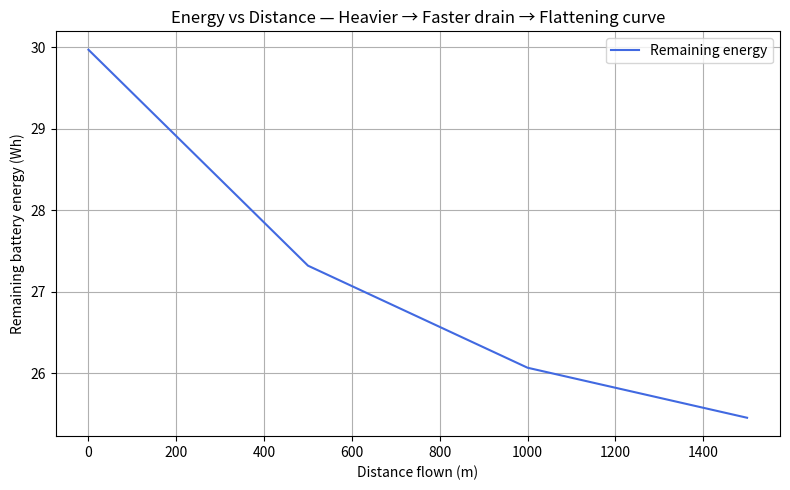
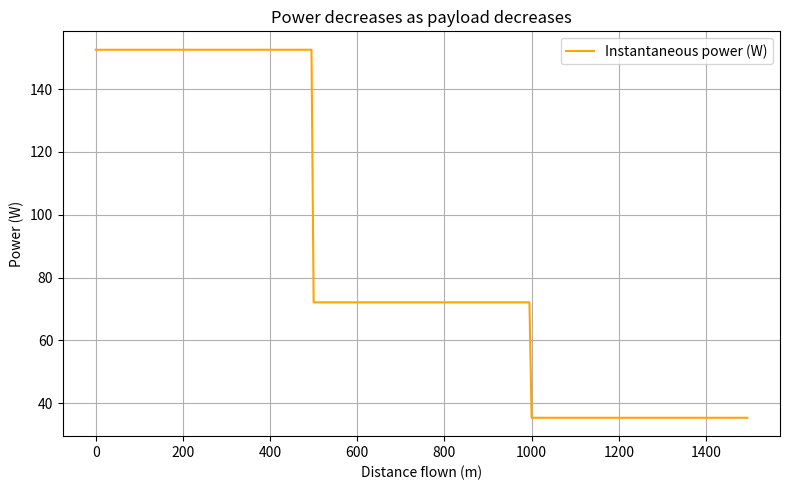
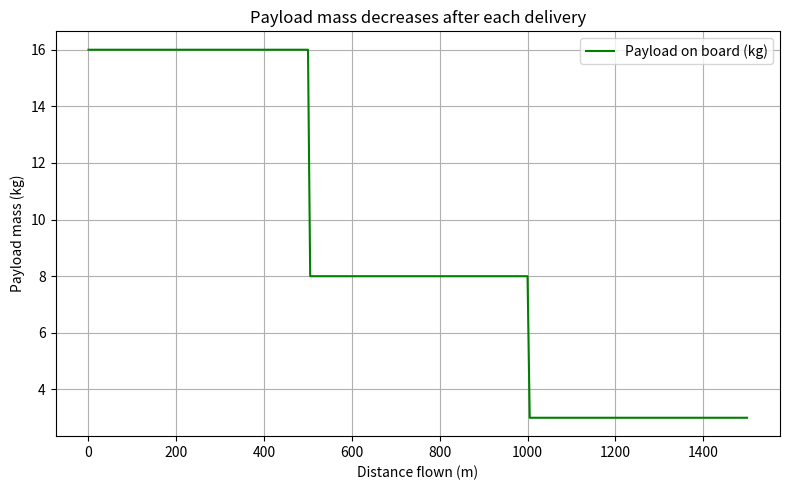

Here is the Python script that generated these plots, in order:
import numpy as np
import matplotlib.pyplot as plt

# ---------------------------------------
# 1️⃣ Physics-based power model
# ---------------------------------------
def power_model(W, v, params):
    """
    Compute instantaneous electrical power P(W, v) in watts.
    W : current payload mass (kg)
    v : flight speed (m/s)
    params : dictionary of physical constants
    """
    g   = params["g"]
    m0  = params["m_dry"]     # drone dry mass (frame + battery)
    vh  = params["v_hover"]   # induced velocity in hover
    k1  = params["k1"]        # induced power coefficient
    k2  = params["k2"]        # parasitic drag coefficient
    k3  = params["k3"]        # fixed power load (electronics)

    m = m0 + W
    P_ind   = k1 * ((m * g)**1.5) / np.sqrt(v**2 + vh**2)  # induced power
    P_drag  = k2 * v**3                                    # parasitic/drag power
    P_fixed = k3                                            # fixed onboard power
    return P_ind + P_drag + P_fixed


# ---------------------------------------
# 2️⃣ Main simulation: energy vs distance
# ---------------------------------------
def simulate_energy_along_path(payload_drops, E0, speed, params):
    """
    Simulate drone battery energy as a function of distance
    while payload mass decreases after each delivery segment.
    This demonstrates that as the drone gets lighter,
    power decreases and the energy curve flattens.
    """
    W = np.sum(payload_drops)   # start with full payload (heaviest)
    E = E0
    s_trace, E_trace, W_trace, P_trace = [0], [E0], [W], []

    # Each flight leg has fixed distance (e.g., 500 m)
    leg_distance = 500
    N_steps = 100
    ds = leg_distance / N_steps
    total_distance = 0

    for leg_index, drop in enumerate(payload_drops):
        for _ in range(N_steps):
            P = power_model(W, speed, params)
            P_trace.append(P)
            dE = -(P / speed) * ds     # ODE: dE/ds = -P/v
            E += dE
            total_distance += ds
            s_trace.append(total_distance)
            E_trace.append(E)
            W_trace.append(W)
            if E <= 0:
                break
        # At the end of each leg, deliver some payload → lighter
        W -= drop
        if W < 0: W = 0

    return np.array(s_trace), np.array(E_trace), np.array(W_trace), np.array(P_trace)


# ---------------------------------------
# 3️⃣ Parameter setup (values chosen for clarity)
# ---------------------------------------
params = {
    "g": 9.81,
    "m_dry": 2.0,      # drone + battery = 2 kg
    "v_hover": 3.0,
    "k1": 0.5,         # much stronger induced power term
    "k2": 0.02,
    "k3": 5            # much smaller fixed power
}

# Very heavy payload initially, drops sharply
payload_drops = [8.0, 5.0, 3.0]  # start 16 kg → end 0 kg

Vb, Cb, usable_frac = 11.1, 3.0, 0.9
E0 = usable_frac * Vb * Cb * 3600
speed = 8.0



# ---------------------------------------
# 4️⃣ Run simulation
# ---------------------------------------
s_trace, E_trace, W_trace, P_trace = simulate_energy_along_path(payload_drops, E0, speed, params)


# ---------------------------------------
# 5️⃣ Plot: Battery energy vs distance
# ---------------------------------------
plt.figure(figsize=(8,5))
plt.plot(s_trace, E_trace/3600, color='royalblue', label='Remaining energy')
plt.xlabel('Distance flown (m)')
plt.ylabel('Remaining battery energy (Wh)')
plt.title('Energy vs Distance — Heavier → Faster drain → Flattening curve')
plt.grid(True)
plt.legend()
plt.tight_layout()
plt.show()


# ---------------------------------------
# 6️⃣ Plot: Instantaneous power vs distance
# ---------------------------------------
plt.figure(figsize=(8,5))
plt.plot(s_trace[:len(P_trace)], P_trace, color='orange', label='Instantaneous power (W)')
plt.xlabel('Distance flown (m)')
plt.ylabel('Power (W)')
plt.title('Power decreases as payload decreases')
plt.grid(True)
plt.legend()
plt.tight_layout()
plt.show()


# ---------------------------------------
# 7️⃣ Plot: Payload mass vs distance
# ---------------------------------------
plt.figure(figsize=(8,5))
plt.plot(s_trace, W_trace, color='green', label='Payload on board (kg)')
plt.xlabel('Distance flown (m)')
plt.ylabel('Payload mass (kg)')
plt.title('Payload mass decreases after each delivery')
plt.grid(True)
plt.legend()
plt.tight_layout()
plt.show()


# ---------------------------------------
# 8️⃣ Print results summary
# ---------------------------------------
print("Initial payload: {:.1f} kg".format(sum(payload_drops)))
print("Final payload: {:.1f} kg".format(W_trace[-1]))
print("Total energy used: {:.2f} Wh".format((E0 - E_trace[-1]) / 3600))
print("Power range: {:.1f} W → {:.1f} W".format(max(P_trace), min(P_trace)))
